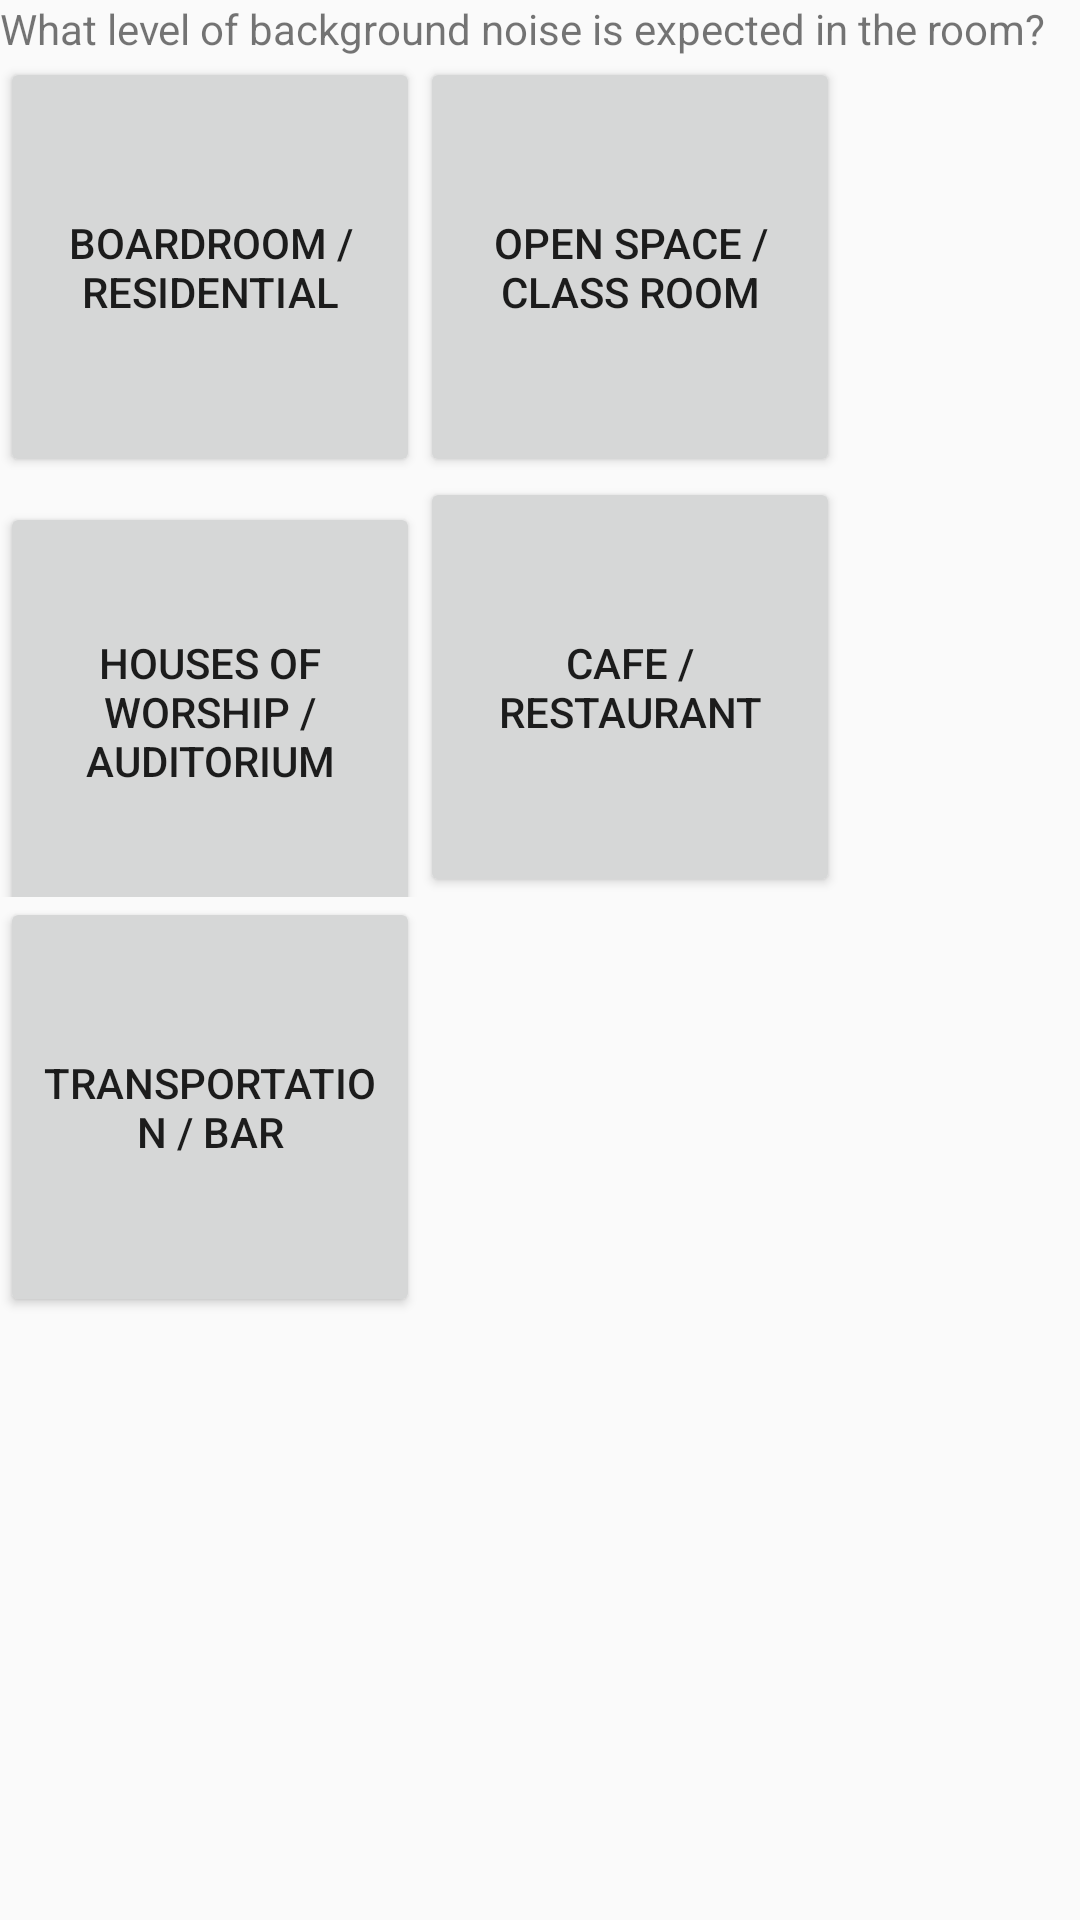

Here is an Android app screen rendered from its layout file. Give the layout XML and the strings, colors and styles it references.
<!-- AndroidManifest.xml: application theme AppTheme -->
<!-- res/layout/fragment_noise_floor.xml -->
<FrameLayout xmlns:android="http://schemas.android.com/apk/res/android"
    xmlns:tools="http://schemas.android.com/tools"
    android:layout_width="match_parent"
    android:layout_height="match_parent"
    tools:context="layout.NoiseFloorFragment">

    
    <LinearLayout android:layout_height="match_parent"
        android:layout_width="match_parent"
        android:orientation="vertical">
    <TextView
        android:layout_width="wrap_content"
        android:layout_height="wrap_content"
        android:text="@string/noise_floor_ttl" />

    <LinearLayout android:layout_height="wrap_content"
        android:layout_width="wrap_content">
        <Button android:layout_height="@dimen/rect"
            android:layout_width="@dimen/rect"
            android:id="@+id/noise_db45"
            android:text="@string/noise_1"
            android:onClick="gotoNextFragment"
            />
        <Button android:layout_height="@dimen/rect"
            android:layout_width="@dimen/rect"
            android:text="@string/noise_2"
            android:id="@+id/noise_db55"
            android:onClick="gotoNextFragment"/>
    </LinearLayout>

    <LinearLayout android:layout_height="wrap_content"
        android:layout_width="wrap_content"
        >
        <Button android:layout_height="@dimen/rect"
            android:layout_width="@dimen/rect"
            android:text="@string/noise_3"
            android:id="@+id/noise_db60"
            android:onClick="gotoNextFragment"/>
        <Button android:layout_height="@dimen/rect"
            android:layout_width="@dimen/rect"
            android:text="@string/noise_4"
            android:id="@+id/noise_db65"
            android:onClick="gotoNextFragment"/>
    </LinearLayout>
    <LinearLayout android:layout_height="wrap_content"
        android:layout_width="wrap_content">
        <Button android:layout_height="@dimen/rect"
            android:layout_width="@dimen/rect"
            android:text="@string/noise_5"
            android:id="@+id/noise_db75"
            android:onClick="gotoNextFragment"/>
    </LinearLayout>
</LinearLayout>
</FrameLayout>
<!-- resources referenced by this layout -->
<resources>
  <dimen name="rect">140dp</dimen>
  <string name="noise_1">Boardroom / Residential</string>
  <string name="noise_2">Open Space / Class Room</string>
  <string name="noise_3">Houses of Worship / Auditorium</string>
  <string name="noise_4">Cafe / Restaurant</string>
  <string name="noise_5">Transportation / Bar</string>
  <string name="noise_floor_ttl">What level of background noise is expected in the room?</string>
  <style name="AppTheme" parent="Theme.AppCompat.Light.NoActionBar">
          
          <item name="colorPrimary">@color/colorPrimary</item>
          <item name="colorPrimaryDark">@color/colorPrimaryDark</item>
          <item name="colorAccent">@color/colorAccent</item>
      </style>
  <color name="colorPrimary">#3F51B5</color>
  <color name="colorPrimaryDark">#303F9F</color>
  <color name="colorAccent">#FF4081</color>
</resources>
